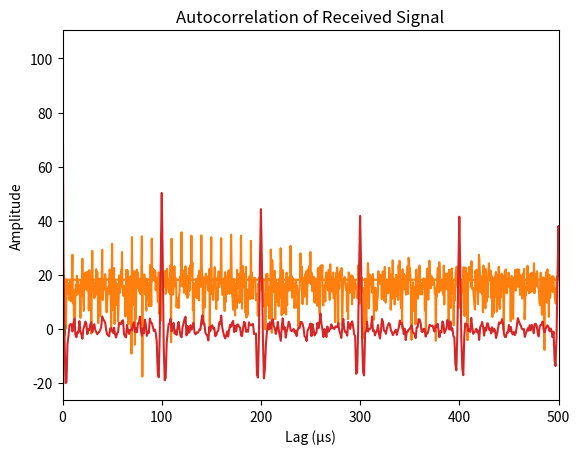

Here is the Python script that generated this plot:
import numpy as np
import matplotlib.pyplot as plt

# Parameters
fs = 1_000_000        # 1 MHz sampling rate
duration = 0.002      # 2 ms total time
t = np.arange(0, duration, 1/fs)

fc = 100_000          # 100 kHz carrier frequency
PRI = 100e-6          # 100 µs pulse repetition interval
pulse_width = 5e-6    # 5 µs pulse width
SNR_dB = 0            # SNR in dB

# Pulse train (rectangular gate)
gate = (np.mod(t, PRI) < pulse_width).astype(float)

# Modulate with carrier
clean_signal = gate * np.cos(2*np.pi*fc*t)

# Add Gaussian noise
signal_power = np.mean(clean_signal**2)
SNR_linear = 10**(SNR_dB/10)
noise_power = signal_power / SNR_linear
noise = np.random.normal(0, np.sqrt(noise_power), size=t.size)
rx_signal = clean_signal + noise

# Plot time domain
plt.plot(t*1e3, rx_signal)
plt.title("Received Pulse Train in Noise (Time Domain)")
plt.xlabel("Time (ms)")
plt.ylabel("Amplitude")
plt.show()

# Plot frequency domain

from scipy.fft import fft, fftfreq

N = len(rx_signal)
X = fft(rx_signal)
freqs = fftfreq(N, 1/fs)

plt.plot(freqs/1e3, 20*np.log10(np.abs(X)))
plt.xlim(0, fs/2/1e3)  # Plot up to Nyquist
plt.title("Spectrum of Received Signal")
plt.xlabel("Frequency (kHz)")
plt.ylabel("Magnitude (dB)")
plt.show()

# Matched filter (just the pulse shape)
pulse = (np.arange(0, pulse_width, 1/fs) < pulse_width).astype(float)
mf_output = np.convolve(rx_signal, pulse[::-1], mode='same')

plt.plot(t*1e3, mf_output)
plt.title("Matched Filter Output")
plt.xlabel("Time (ms)")
plt.ylabel("Amplitude")
plt.show()

from scipy.signal import correlate

auto = correlate(rx_signal, rx_signal, mode='full')
lags = np.arange(-len(rx_signal)+1, len(rx_signal))
plt.plot(lags/fs*1e6, auto)
plt.title("Autocorrelation of Received Signal")
plt.xlabel("Lag (µs)")
plt.ylabel("Amplitude")
plt.savefig("autocorrelation_plot.png", dpi=300)  # PNG with 300 dpi
plt.show()

from scipy.signal import find_peaks

# Find peaks in autocorrelation (ignore the central peak at lag 0 if desired)
peaks, properties = find_peaks(auto, height=0.1*np.max(auto))  # threshold 10% of max

# Convert peak indices to time lags
peak_lags = lags[peaks] / fs  # in seconds

# Compute differences between consecutive peaks to estimate PRI
# (Use positive lags only for convenience)
positive_lags = peak_lags[peak_lags > 0]
estimated_PRIs = np.diff(positive_lags)

# If PRI is constant, take the median
PRI_estimate = np.median(estimated_PRIs)

print(f"Estimated PRI: {PRI_estimate*1e6:.2f} µs")



